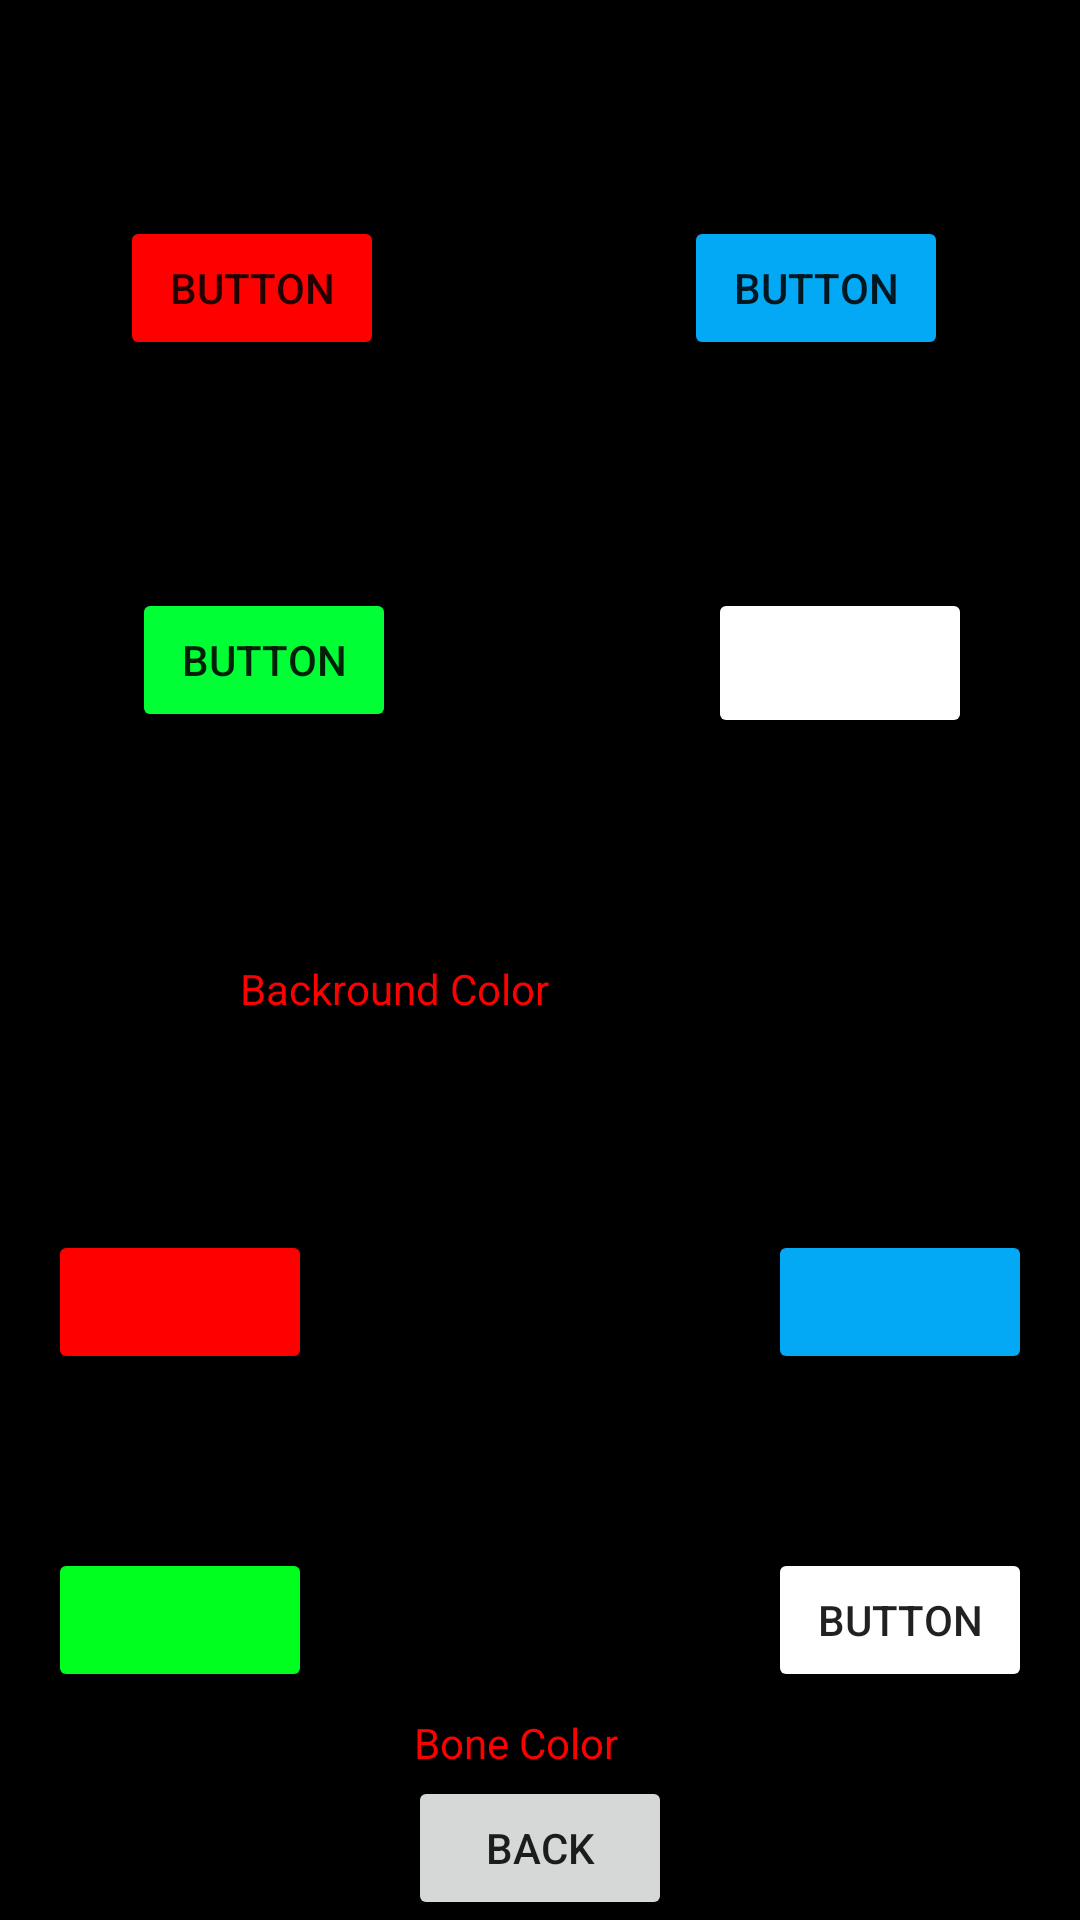

This screen was rendered from an Android layout file. Write that file and the resources it references.
<!-- AndroidManifest.xml: application theme Theme.Flap -->
<!-- res/layout/sett.xml -->
<?xml version="1.0" encoding="utf-8"?>

<androidx.constraintlayout.widget.ConstraintLayout xmlns:android="http://schemas.android.com/apk/res/android"
    xmlns:app="http://schemas.android.com/apk/res-auto"
    xmlns:tools="http://schemas.android.com/tools"
    android:layout_width="match_parent"
    android:layout_height="match_parent"
    android:background="#000000">

    <Button
        android:id="@+id/red"
        android:layout_width="wrap_content"
        android:layout_height="wrap_content"
        android:layout_marginStart="40dp"
        android:layout_marginLeft="40dp"
        android:layout_marginTop="72dp"
        android:text="Button"
        app:backgroundTint="#FF0000"
        app:layout_constraintStart_toStartOf="parent"
        app:layout_constraintTop_toTopOf="parent" />

    <Button
        android:id="@+id/blue"
        android:layout_width="wrap_content"
        android:layout_height="wrap_content"
        android:layout_marginTop="72dp"
        android:layout_marginEnd="44dp"
        android:layout_marginRight="44dp"
        android:text="Button"
        app:backgroundTint="#03A9F4"
        app:layout_constraintEnd_toEndOf="parent"
        app:layout_constraintTop_toTopOf="parent" />

    <Button
        android:id="@+id/green"
        android:layout_width="wrap_content"
        android:layout_height="wrap_content"
        android:layout_marginStart="44dp"
        android:layout_marginLeft="44dp"
        android:layout_marginTop="76dp"
        android:text="Button"
        app:backgroundTint="#00FF35"
        app:layout_constraintStart_toStartOf="parent"
        app:layout_constraintTop_toBottomOf="@+id/red"
        app:strokeColor="#FFFFFF" />

    <Button
        android:id="@+id/white"
        android:layout_width="88dp"
        android:layout_height="50dp"
        android:layout_marginTop="76dp"
        android:layout_marginEnd="36dp"
        android:layout_marginRight="36dp"
        app:backgroundTint="#FFFFFF"
        app:layout_constraintEnd_toEndOf="parent"
        app:layout_constraintTop_toBottomOf="@+id/blue" />

    <Button
        android:id="@+id/button5"
        android:layout_width="wrap_content"
        android:layout_height="wrap_content"
        android:text="Back"
        app:layout_constraintBottom_toBottomOf="parent"
        app:layout_constraintEnd_toEndOf="parent"
        app:layout_constraintStart_toStartOf="parent" />

    <Button
        android:id="@+id/Red"
        android:layout_width="wrap_content"
        android:layout_height="wrap_content"
        android:layout_marginStart="16dp"
        android:layout_marginLeft="16dp"
        app:backgroundTint="#FF0000"
        app:layout_constraintBottom_toTopOf="@+id/Green"
        app:layout_constraintStart_toStartOf="parent"
        app:layout_constraintTop_toBottomOf="@+id/textView2" />

    <Button
        android:id="@+id/Blue"
        android:layout_width="wrap_content"
        android:layout_height="wrap_content"
        android:layout_marginEnd="16dp"
        android:layout_marginRight="16dp"
        app:backgroundTint="#03A9F4"
        app:layout_constraintBottom_toTopOf="@+id/White"
        app:layout_constraintEnd_toEndOf="parent"
        app:layout_constraintTop_toBottomOf="@+id/textView2" />

    <Button
        android:id="@+id/Green"
        android:layout_width="wrap_content"
        android:layout_height="wrap_content"
        android:layout_marginStart="16dp"
        android:layout_marginLeft="16dp"
        android:layout_marginBottom="76dp"
        app:backgroundTint="#00FF1F"
        app:layout_constraintBottom_toBottomOf="parent"
        app:layout_constraintStart_toStartOf="parent" />

    <Button
        android:id="@+id/White"
        android:layout_width="wrap_content"
        android:layout_height="wrap_content"
        android:layout_marginEnd="16dp"
        android:layout_marginRight="16dp"
        android:layout_marginBottom="76dp"
        android:text="Button"
        app:backgroundTint="#FFFFFF"
        app:layout_constraintBottom_toBottomOf="parent"
        app:layout_constraintEnd_toEndOf="parent" />

    <TextView
        android:id="@+id/textView2"
        android:layout_width="200dp"
        android:layout_height="32dp"
        android:layout_marginTop="76dp"
        android:text="Backround Color"
        android:textColor="#FF0000"
        app:layout_constraintEnd_toEndOf="parent"
        app:layout_constraintStart_toStartOf="parent"
        app:layout_constraintTop_toBottomOf="@+id/green" />

    <TextView
        android:id="@+id/textView4"
        android:layout_width="wrap_content"
        android:layout_height="wrap_content"
        android:text="Bone Color"
        android:textColor="#FF0000"
        app:layout_constraintBottom_toTopOf="@+id/button5"
        app:layout_constraintEnd_toEndOf="parent"
        app:layout_constraintHorizontal_bias="0.473"
        app:layout_constraintStart_toStartOf="parent"
        app:layout_constraintTop_toBottomOf="@+id/White"
        app:layout_constraintVertical_bias="0.818" />
</androidx.constraintlayout.widget.ConstraintLayout>
<!-- resources referenced by this layout -->
<resources>
  <style name="Theme.Flap" parent="Theme.MaterialComponents.DayNight.DarkActionBar">
          
          <item name="colorPrimary">@color/purple_500</item>
          <item name="colorPrimaryVariant">@color/purple_700</item>
          <item name="colorOnPrimary">@color/white</item>
          
          <item name="colorSecondary">@color/teal_200</item>
          <item name="colorSecondaryVariant">@color/teal_700</item>
          <item name="colorOnSecondary">@color/black</item>
          
          <item name="android:statusBarColor" tools:targetApi="l">?attr/colorPrimaryVariant</item>
          
      </style>
  <!-- not gathered from this repository: default colours our renderer supplied (Android Studio template values) -->
  <color name="purple_500">#FF6200EE</color>
  <color name="purple_700">#FF3700B3</color>
  <color name="teal_200">#FF03DAC5</color>
  <color name="teal_700">#FF018786</color>
  <color name="black">#FF000000</color>
  <color name="white">#FFFFFFFF</color>
</resources>
